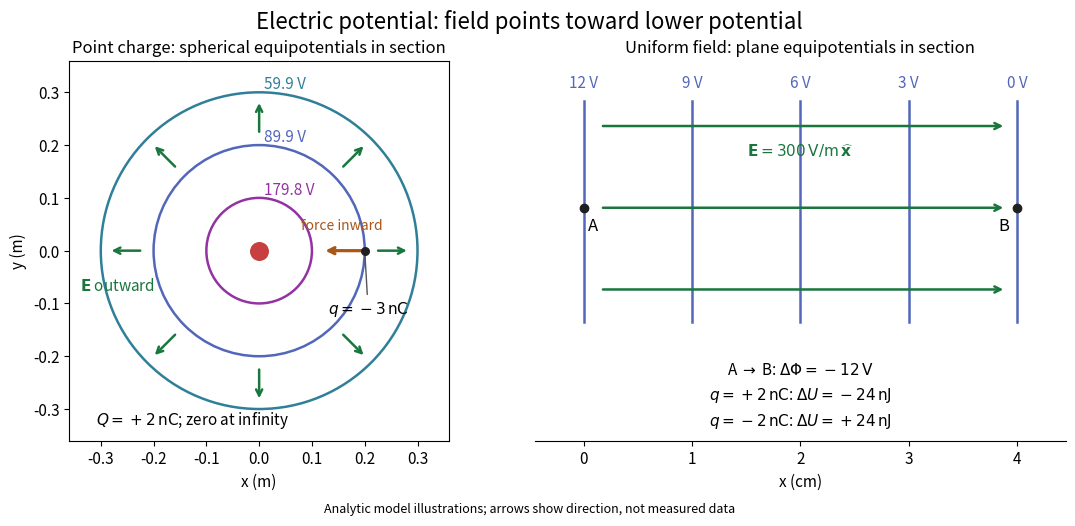

The script that saved this image: (Note: this script raises an exception after producing the figure.)
"""Original electrostatic models; write this script's PNG basename to CWD.

Tested with Python 3.14, matplotlib 3.10.7 and numpy 2.3.5.
"""
from pathlib import Path

import matplotlib.pyplot as plt
import numpy as np
from matplotlib.patches import Circle


def main():
    plt.rcParams.update({"font.size": 11, "figure.facecolor": "white"})
    fig, (ax, bx) = plt.subplots(1, 2, figsize=(10.8, 5.1), layout="constrained")
    fig.get_layout_engine().set(rect=(0, 0.04, 1, 0.90))
    fig.suptitle("Electric potential: field points toward lower potential", fontsize=16, y=0.99)
    ax.set_title("Point charge: spherical equipotentials in section", fontsize=12)
    k, source_charge = 8.99e9, 2e-9
    for radius, color in zip((0.10, 0.20, 0.30), ("#9333a2", "#5266ba", "#307f98")):
        ax.add_patch(Circle((0, 0), radius, fill=False, color=color, lw=1.8))
        ax.text(0.01, radius + 0.007, f"{k * source_charge / radius:.1f} V", color=color)
    ax.scatter([0], [0], s=160, c="#c73f3f", zorder=5)
    ax.text(-0.31, -0.33, r"$Q=+2\,\mathrm{nC}$; zero at infinity", fontsize=11)
    for angle in np.linspace(0, 2 * np.pi, 8, endpoint=False):
        start = 0.22 * np.array([np.cos(angle), np.sin(angle)])
        end = 0.285 * np.array([np.cos(angle), np.sin(angle)])
        ax.annotate("", xy=end, xytext=start,
                    arrowprops={"arrowstyle": "->", "color": "#19763d", "lw": 1.8})
    ax.text(-0.34, -0.075, r"$\mathbf{E}$ outward", color="#19763d")
    ax.scatter([0.2], [0], c="#202020", s=30, zorder=6)
    ax.annotate(r"$q=-3\,\mathrm{nC}$", xy=(0.2, 0), xytext=(0.13, -0.12),
                arrowprops={"arrowstyle": "-", "color": "#555555"})
    ax.annotate("", xy=(0.12, 0), xytext=(0.2, 0),
                arrowprops={"arrowstyle": "->", "color": "#a95616", "lw": 2.3})
    ax.text(0.08, 0.04, "force inward", color="#a95616", fontsize=10)
    ax.set(xlim=(-0.36, 0.36), ylim=(-0.36, 0.36), xlabel="x (m)", ylabel="y (m)")
    ax.set_aspect("equal")

    bx.set_title("Uniform field: plane equipotentials in section", fontsize=12)
    for x in (0, 1, 2, 3, 4):
        bx.plot([x, x], [0.1, 2.8], color="#5266ba", lw=1.8)
        bx.text(x, 2.97, f"{12 - 3 * x:g} V", ha="center", color="#5266ba")
    for y in (0.5, 1.5, 2.5):
        bx.annotate("", xy=(3.9, y), xytext=(0.15, y),
                    arrowprops={"arrowstyle": "->", "color": "#19763d", "lw": 1.8})
    bx.text(2, 2.13, r"$\mathbf{E}=300\,\mathrm{V/m}\,\widehat{\mathbf{x}}$",
            color="#19763d", ha="center")
    bx.scatter([0, 4], [1.5, 1.5], c="#202020", zorder=5)
    bx.text(0.04, 1.22, "A", fontsize=12)
    bx.text(3.83, 1.22, "B", fontsize=12)
    bx.text(2, -0.54, r"A $\to$ B: $\Delta\Phi=-12\,\mathrm{V}$", ha="center")
    bx.text(2, -0.85, r"$q=+2\,\mathrm{nC}$: $\Delta U=-24\,\mathrm{nJ}$", ha="center")
    bx.text(2, -1.16, r"$q=-2\,\mathrm{nC}$: $\Delta U=+24\,\mathrm{nJ}$", ha="center")
    bx.set(xlim=(-0.45, 4.45), ylim=(-1.35, 3.3), xlabel="x (cm)")
    bx.set_yticks([])
    bx.spines[["left", "right", "top"]].set_visible(False)
    fig.text(0.5, 0.003, "Analytic model illustrations; arrows show direction, not measured data", ha="center", fontsize=9)
    fig.savefig(Path.cwd() / (Path(__file__).stem + ".png"), dpi=100, facecolor="white", transparent=False)
    plt.close(fig)


if __name__ == "__main__":
    main()
